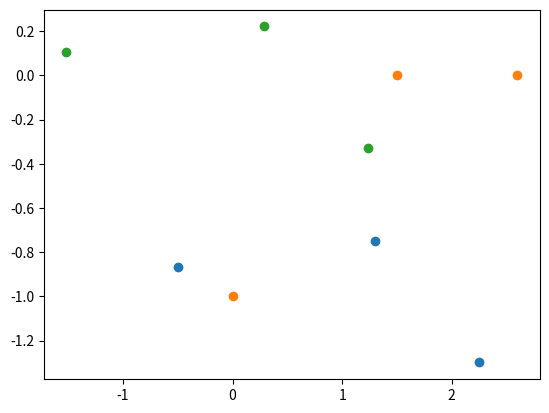

Python code for this plot:
import numpy as np
import matplotlib.pyplot as plt


def matrix_multiplication(u, sigma, v_transpose):
    result = np.dot(u, np.dot(sigma, v_transpose))
    return result

u = np.array([
    [np.sqrt(3)/2, 0, -1/2], 
    [0,            -1, 0],
    [1/2,           0, np.sqrt(3)/2]
    ])

sigma = np.array([
    [3, 0],
    [0, 1],
    [0, 0]
    ])

v = np.array([
    [np.sqrt(3)/2, 1/2],
    [-1/2,          np.sqrt(3)/2]
    ])

Identitty3 = np.identity(3)
print("Identitty3 = \n", Identitty3)
allOneThird = 1/3 * np.ones((3, 3))
print("allOneThird = \n", allOneThird)
centering3 = Identitty3 - allOneThird
print("centering3 = \n", centering3)

v_transpose = np.transpose(v)

x = matrix_multiplication(u, sigma, v_transpose)
print("x = ")
print(x)

xC = np.dot(centering3, x)
print("xC = \n", xC)

xtx = np.dot(np.transpose(x), x)
print("xtx = \n", xtx)

xxt = np.dot(x, np.transpose(x))
print("xxt = \n", xxt)

cEigenvalues, cEigenvectors = np.linalg.eig(xtx)
print("cEigenvalues = \n", cEigenvalues)
print("cEigenvectors = \n", cEigenvectors)
print("v = \n", v)

cEqualsV = cEigenvectors == v
print("cEqualsV = \n", cEqualsV)

cDifV = cEigenvectors - v
cDifVAround = np.around(cDifV, 3)
cDifVAroundEquals0 = cDifVAround == 0
print("cDifVAroundEquals0 = \n", cDifVAroundEquals0)

xPrime = np.dot(x, v)
print("xPrime = \n", np.around(xPrime,2))
print("x = \n", np.around(x,2))
print("u = \n", np.around(u,2))




xxtEigenvalues, xxtEigenvectors = np.linalg.eig(xxt)
print("xxtEigenvalues = \n", xxtEigenvalues)
print("xxtEigenvectors = \n", np.around(xxtEigenvectors,2))
print("u = \n", np.around(u,2))

uSigma = np.dot(u, sigma)
print("uSigma = \n", np.around(uSigma,2))
print("xPrime = \n", np.around(xPrime,2))


# plt.show()
plt.plot(x[:, 0], x[:, 1], 'o')
plt.plot(xPrime[:, 0], xPrime[:, 1], 'o')
# plt.ylim(-1.4, 0)
plt.savefig('plot_of_x.png')
plt.show()
plt.plot(xC[:, 0], xC[:, 1], 'o')

# plt.ylim(-1.4, 0)
plt.savefig('plot_of_xC.png')

